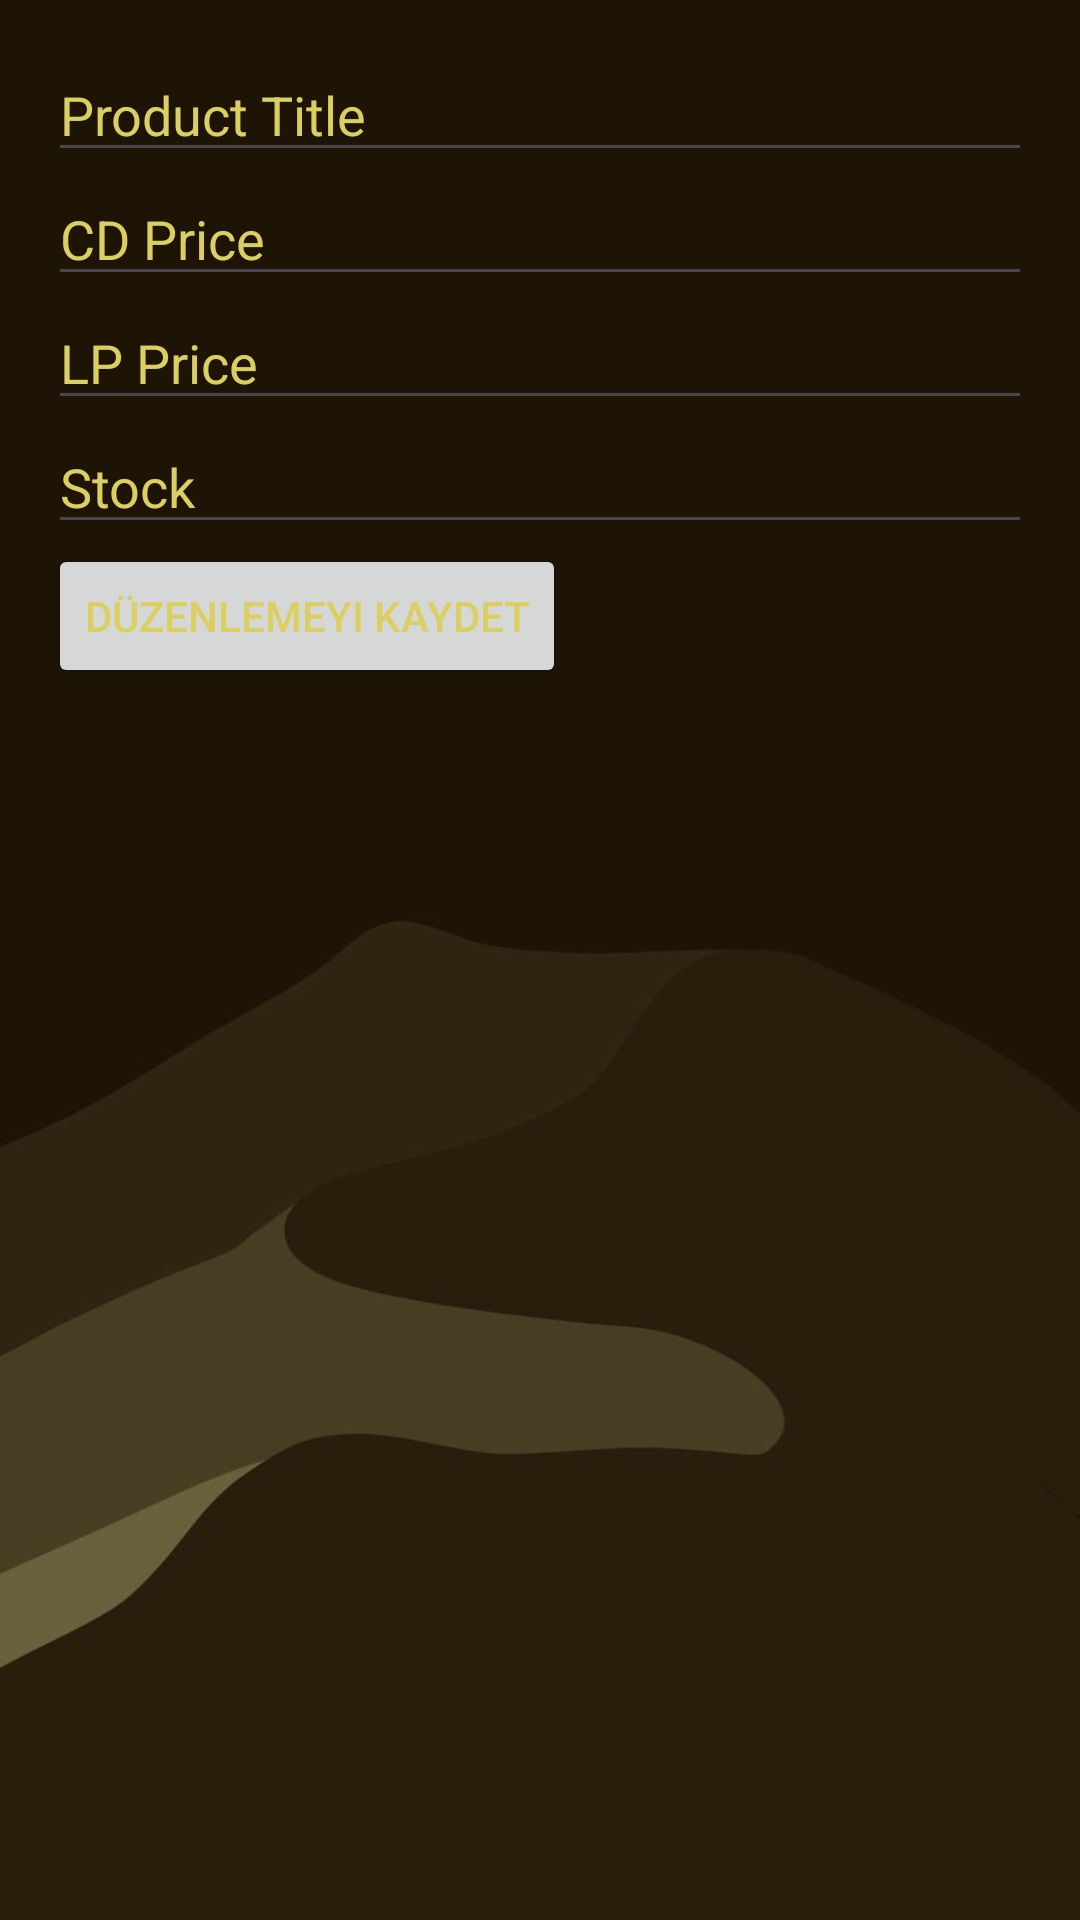

The Android layout XML behind this screen, and the referenced resources:
<!-- AndroidManifest.xml: application theme Theme.SpinboxMusicApplication -->
<!-- res/layout/activity_edit_product.xml -->
<LinearLayout xmlns:android="http://schemas.android.com/apk/res/android"
    android:layout_width="match_parent"
    android:layout_height="match_parent"
    android:orientation="vertical"
    android:padding="16dp"
    android:background="@drawable/background_img">

    <EditText
        android:id="@+id/titleEdit"
        android:layout_width="match_parent"
        android:layout_height="wrap_content"
        android:hint="Product Title"
        android:textColorHint="@color/spinbox_yellow"
        android:textColor="@color/spinbox_yellow"
        android:inputType="text" />

    <EditText
        android:id="@+id/cdPriceEdit"
        android:layout_width="match_parent"
        android:layout_height="wrap_content"
        android:hint="CD Price"
        android:textColorHint="@color/spinbox_yellow"
        android:textColor="@color/spinbox_yellow"
        android:inputType="numberDecimal" />

    <EditText
        android:id="@+id/lpPriceEdit"
        android:layout_width="match_parent"
        android:layout_height="wrap_content"
        android:hint="LP Price"
        android:textColorHint="@color/spinbox_yellow"
        android:textColor="@color/spinbox_yellow"
        android:inputType="numberDecimal" />

    <EditText
        android:id="@+id/stockEdit"
        android:layout_width="match_parent"
        android:layout_height="wrap_content"
        android:hint="Stock"
        android:textColorHint="@color/spinbox_yellow"
        android:textColor="@color/spinbox_yellow"
        android:inputType="number" />

    <Button
        android:id="@+id/saveButton"
        android:layout_width="wrap_content"
        android:layout_height="wrap_content"
        android:text="Düzenlemeyi Kaydet"
        android:textColor="@color/spinbox_yellow"/>

</LinearLayout>
<!-- resources referenced by this layout -->
<resources>
  <color name="spinbox_yellow">#ffdbcf61</color>
  <!-- drawable background_img: jpg bitmap (drawable, 29929 bytes) -->
  <style name="Theme.SpinboxMusicApplication" parent="Base.Theme.SpinboxMusicApplication" />
  <style name="Base.Theme.SpinboxMusicApplication" parent="Theme.Material3.DayNight.NoActionBar">
          
          
          
          <item name="android:statusBarColor" tools:targetApi="l">@color/spinbox_yellow</item>
      </style>
</resources>
